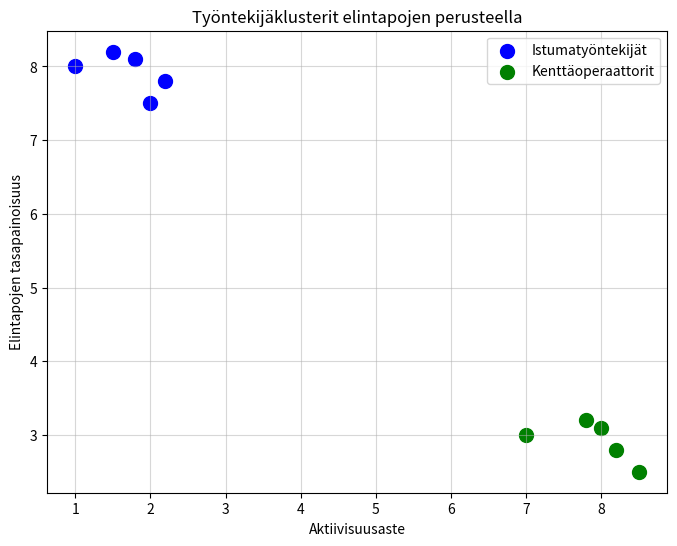

Generate this figure with matplotlib:
import matplotlib.pyplot as plt

# Työntekijöiden klusterien data (yksinkertaistettu esimerkki)
# Istumatyöntekijät (matala aktiivisuus, korkea tasapainoisuus)
istumatyontekijat = {
    "aktiivisuus": [1, 2, 1.5, 2.2, 1.8],  # Matala aktiivisuus
    "tasapainoisuus": [8, 7.5, 8.2, 7.8, 8.1]  # Korkea tasapainoisuus
}

# Kenttäoperaattorit (korkea aktiivisuus, matala tasapainoisuus)
kenttaoperaattorit = {
    "aktiivisuus": [7, 8.5, 7.8, 8.2, 8],  # Korkea aktiivisuus
    "tasapainoisuus": [3, 2.5, 3.2, 2.8, 3.1]  # Matala tasapainoisuus
}

# Piirretään hajontakaavio
plt.figure(figsize=(8, 6))
plt.scatter(istumatyontekijat["aktiivisuus"], istumatyontekijat["tasapainoisuus"], 
            color="blue", label="Istumatyöntekijät", s=100)
plt.scatter(kenttaoperaattorit["aktiivisuus"], kenttaoperaattorit["tasapainoisuus"], 
            color="green", label="Kenttäoperaattorit", s=100)

# Asetetaan kaavion otsikot ja selitteet
plt.title("Työntekijäklusterit elintapojen perusteella")
plt.xlabel("Aktiivisuusaste")
plt.ylabel("Elintapojen tasapainoisuus")
plt.legend()
plt.grid(alpha=0.5)

plt.savefig("lifestyles.pdf") 
plt.savefig("lifestyles.svg") 

plt.show()

